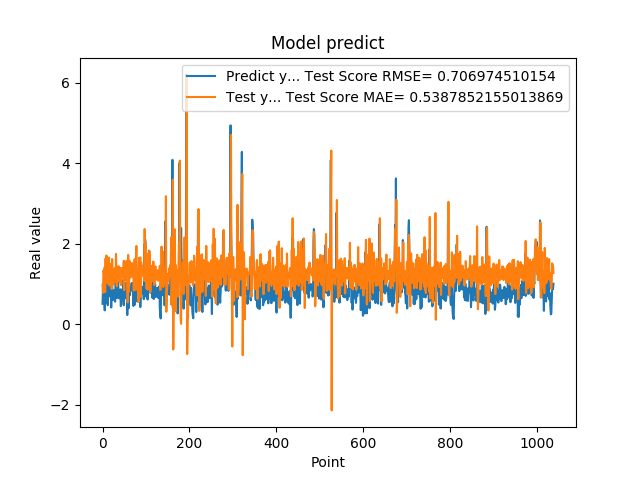

Values plotted in this chart, from the file beside it:
5.082880258560180664e-01, 9.819691799629570728e-01
8.640019893646240234e-01, 7.825432057782516493e-01
8.469420075416564941e-01, 1.335346574259001162e+00
7.976629734039306641e-01, 1.291353063569764981e+00
9.608020186424257592e-01, 1.312839969791079087e+00
3.470349907875061035e-01, 1.419158746748110378e+00
9.546210169792177513e-01, 7.959528862076429290e-01
5.251880288124084473e-01, 1.635662931527631869e+00
1.275226235389709695e+00, 1.031147286407051666e+00
8.723750114440917969e-01, 1.709299120332016475e+00
7.321749925613403320e-01, 1.145735600060301174e+00
7.640249729156494141e-01, 1.130303230378502777e+00
4.752210080623626154e-01, 1.295065541311774426e+00
7.414129972457885742e-01, 1.008657803503007599e+00
1.258002042770385520e+00, 1.470118780961516380e+00
7.274609804153442383e-01, 1.657190661463262105e+00
7.892770171165466309e-01, 9.617723333737270286e-01
6.914690136909484863e-01, 1.304279646826735917e+00
7.093830108642578125e-01, 1.165650696996184843e+00
1.014547944068908691e+00, 1.296695942469312079e+00
4.182830154895783026e-01, 1.500912577232497824e+00
1.002280950546264648e+00, 8.786515767787843600e-01
1.143296003341674805e+00, 1.621963993722732589e+00
6.746559739112854004e-01, 1.405235722525516318e+00
6.009536385536193848e-01, 9.829357606282331794e-01
6.538079977035522461e-01, 1.079843482654189835e+00
7.814120054244995117e-01, 1.338086643308129320e+00
8.469259738922119141e-01, 1.285801274213118850e+00
6.482390165328979492e-01, 1.388077015991754148e+00
5.623700022697448730e-01, 1.039476553121504221e+00
1.099647998809814453e+00, 1.150587755527343603e+00
9.541710019111632191e-01, 1.747844288354036602e+00
6.694499850273132324e-01, 1.296959131990960357e+00
6.464660167694091797e-01, 9.475331019739848815e-01
8.223180174827575684e-01, 1.247249006608359467e+00
8.300920128822326660e-01, 1.328110203267674150e+00
1.067314028739929199e+00, 1.373570489957703256e+00
6.827279925346374512e-01, 1.442983745574584420e+00
6.464239954948425293e-01, 1.129733814774431355e+00
6.881093978881835938e-01, 1.053806687797220309e+00
6.500350236892700195e-01, 1.140204972997485466e+00
8.693690299987792969e-01, 1.248430739306852777e+00
4.518609941005706787e-01, 1.400500351600989957e+00
4.952389895915984552e-01, 9.717487460638849495e-01
6.850870251655578613e-01, 1.253921641695109113e+00
8.653740286827087402e-01, 1.304660657796884893e+00
7.400469779968261719e-01, 1.392746642500989784e+00
8.204330205917358398e-01, 1.170807798151355605e+00
1.108605027198791504e+00, 1.364079396647487341e+00
4.751499891281127930e-01, 1.578632696566443672e+00
9.457899928092955433e-01, 8.468152996018716294e-01
7.877500057220458984e-01, 1.506257004414701672e+00
9.367713332176208496e-01, 1.158189071082925681e+00
6.470239758491516113e-01, 1.378829776125247042e+00
1.029777050018310325e+00, 1.107442431061389732e+00
9.328820109367371716e-01, 1.576652398503163965e+00
7.528370022773742676e-01, 1.345245926167508710e+00
2.307340055704117099e-01, 1.058155064862352557e+00
8.772729635238647461e-01, 5.450382425236851569e-01
7.876309752464294434e-01, 1.723808323730621650e+00
3.992269933223724365e-01, 1.424998232284601096e+00
... 979 more rows
